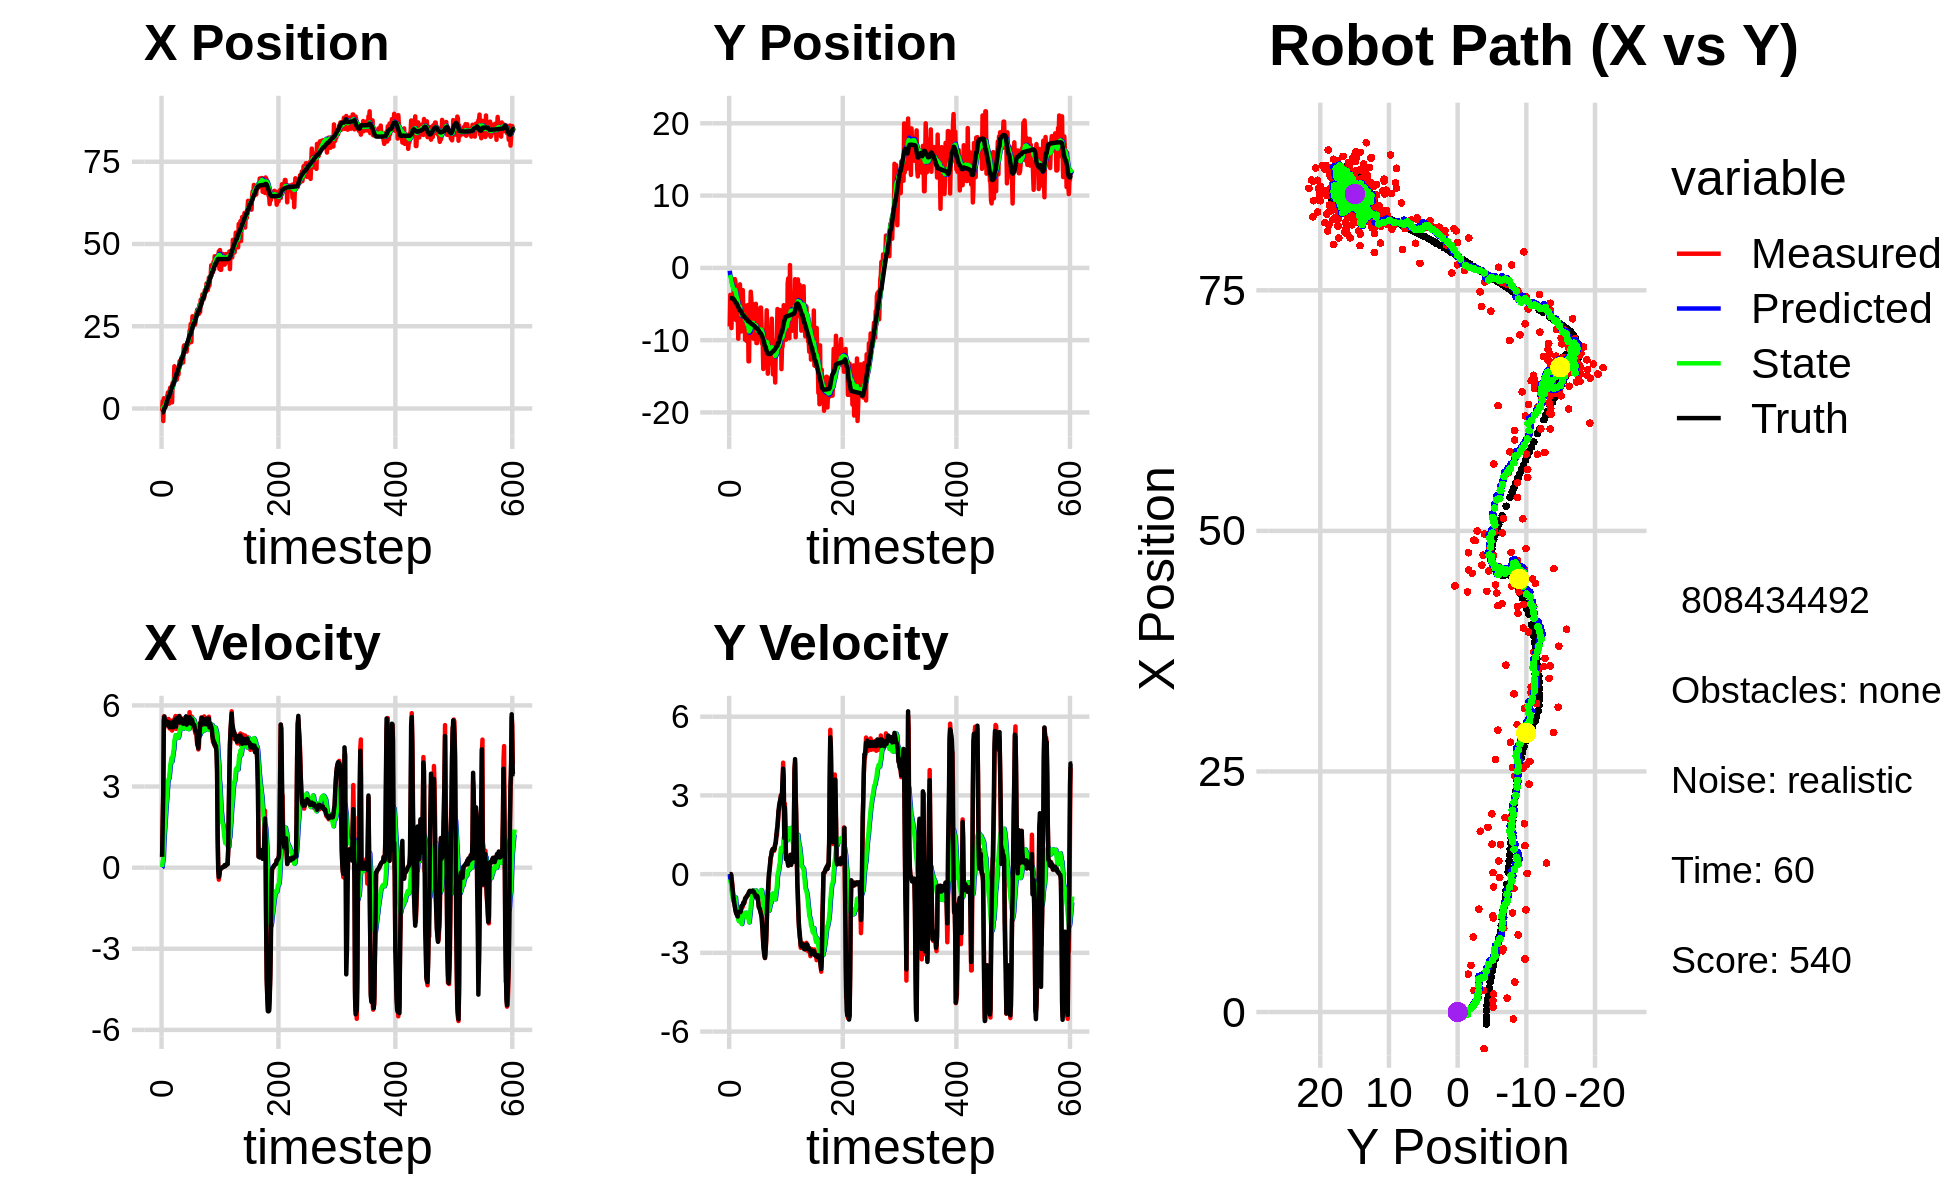

The data file committed next to this chart (first rows):
-2.269253372537548330e+00, -5.098824679784661917e+00, 0.000000000000000000e+00, 0.000000000000000000e+00, 0.000000000000000000e+00, 0.000000000000000000e+00, 0.000000000000000000e+00, 0.000000000000000000e+00, -1.670042688220272631e-01, -4.051637087413813010e-01, 0.000000000000000000e+00, 0.000000000000000000e+00, -1.238043546533301953e+00, -4.179903029435081407e+00, 0.000000000000000000e+00, 0.000000000000000000e+00, 0.000000000000000000e+00, -2.880381362047046423e-04
-7.255948179804873055e-01, -8.109750270439219477e+00, 3.939999830887531140e-01, -9.187677871441903715e-05, -1.670042688220272631e-01, -4.051637087413813010e-01, 0.000000000000000000e+00, 0.000000000000000000e+00, -2.085506856763599537e-01, -9.882467421084994985e-01, 2.459322105023086652e-02, -1.907000587682240178e-01, -1.238043546533301953e+00, -4.179903029435081407e+00, 4.000000000000000222e-01, 0.000000000000000000e+00, 4.000000059604644775e-01, 2.331897994736209512e-04
2.229365110751158507e+00, -3.729661066415836501e+00, 1.656999941018871603e+00, 1.237589937240385655e-04, -2.060913635713368663e-01, -1.007316747985322003e+00, 2.459322105023086652e-02, -1.907000587682240178e-01, 7.273920842776634976e-02, -1.206183151703053014e+00, 2.317726231367589484e-01, -2.641191368987541588e-01, -1.223459959165560829e+00, -4.179903347765286270e+00, 1.600000000000000089e+00, 0.000000000000000000e+00, 1.600000023841857910e+00, -7.468859257642179728e-05
-3.811514616103723441e+00, -3.849434141589828329e+00, 2.795000068498151080e+00, 2.087546217553006608e-04, 9.591647074144224461e-02, -1.232595065392928513e+00, 2.317726231367589484e-01, -2.641191368987541588e-01, -2.324780542242901593e-01, -1.421811740506434996e+00, 3.185600379912828517e-01, -3.450199948554631968e-01, -9.877116673802520674e-01, -4.179822001457583092e+00, 2.799999999999999822e+00, 2.000000000000000042e-03, 2.799999952316284180e+00, -7.468859257642179728e-05
3.115079641604757477e+00, -8.328080107282390898e+00, 5.592832152926897393e+00, -4.332186257108974065e-02, -2.006220504251618741e-01, -1.456313739991981215e+00, 3.185600379912828517e-01, -3.450199948554631968e-01, 3.960227238237804537e-01, -1.977341642490812568e+00, 9.229549315477124649e-01, -6.234859066757578727e-01, -4.668681619266326632e-01, -4.184492517643103149e+00, 5.453000000000000291e+00, -2.010000000000000120e-01, 5.456999778747558594e+00, 7.745806593447923660e-03
5.175292197535625860e-01, -5.173862987196831575e+00, 5.184244166464600845e+00, -2.836820604232649923e-01, 4.883182169785517113e-01, -2.039690233158388377e+00, 9.229549315477124649e-01, -6.234859066757578727e-01, 6.797871236177367438e-01, -2.270804809493826681e+00, 1.299660156498952723e+00, -7.421985657825447280e-01, 1.704952716183704697e-01, -4.216742568857277718e+00, 5.591999999999999638e+00, -3.579999999999999849e-01, 5.603000164031982422e+00, 5.466552451252937317e-02
5.175292197535625860e-01, -5.173862987196831575e+00, 5.293141752063070804e+00, -5.437761010405919304e-01, 8.097531392676320383e-01, -2.345024666072081043e+00, 1.299660156498952723e+00, -7.421985657825447280e-01, 9.567131747788708562e-01, -2.561340109764167483e+00, 1.634363870833696275e+00, -8.626711022927955330e-01, 1.704952716183704697e-01, -4.216742568857277718e+00, 5.318999999999999950e+00, -5.809999999999999609e-01, 5.350999832153320312e+00, 1.023730635643005371e-01
1.189395308918943739e+00, -5.141064376691455884e+00, 5.404772957300915337e+00, -7.385482026664069721e-01, 1.120149561862240573e+00, -2.647607219993446837e+00, 1.634363870833696275e+00, -8.626711022927955330e-01, 1.304978815865081021e+00, -2.842699841572311925e+00, 1.962882824677214311e+00, -9.749083185064976176e-01, 6.847431663590405337e-01, -4.265677363349253959e+00, 5.277000000000000135e+00, -8.159999999999999476e-01, 5.340000152587890625e+00, 1.358062922954559326e-01
2.240587771454125576e+00, -2.367482498982227845e+00, 5.497366585491233693e+00, -1.046030019704586644e+00, 1.501267098332802474e+00, -2.940190673422961698e+00, 1.962882824677214311e+00, -9.749083185064976176e-01, 1.761628080073884606e+00, -2.897087566913861156e+00, 2.300025200399974601e+00, -9.515258006852317374e-01, 1.292012453534633343e+00, -4.347017602074518372e+00, 5.386999999999999567e+00, -9.799999999999999822e-01, 5.475999832153320312e+00, 1.880306154489517212e-01
2.272208779954985491e+00, -3.603817537749002486e+00, 5.451194593995557724e+00, -1.037244487864398046e+00, 1.991630600113882155e+00, -2.992240146982384275e+00, 2.300025200399974601e+00, -9.515258006852317374e-01, 2.176048889722619339e+00, -3.046479594433459948e+00, 2.580331692287054057e+00, -9.865500031923253310e-01, 1.911191225604864208e+00, -4.461903111623993112e+00, 5.410999999999999588e+00, -1.114000000000000101e+00, 5.525000095367431641e+00, 1.880306154489517212e-01
3.934192777026570109e+00, -1.553973094549464529e+00, 5.364616961870734002e+00, -1.203698652642119393e+00, 2.434082058951324790e+00, -3.145134594752692525e+00, 2.580331692287054057e+00, -9.865500031923253310e-01, 2.757840308455837608e+00, -3.024713997780250185e+00, 2.886433689212555720e+00, -9.214271496412831386e-01, 2.529668093172856569e+00, -4.599527493815900314e+00, 5.363999999999999879e+00, -1.243999999999999995e+00, 5.506999969482421875e+00, 2.207217365503311157e-01
4.856290221240282534e+00, -1.947856471418937696e+00, 5.447777269067929140e+00, -1.355993020092117973e+00, 3.046483677377093358e+00, -3.116856712744378477e+00, 2.886433689212555720e+00, -9.214271496412831386e-01, 3.399754621396423815e+00, -3.041154919580451033e+00, 3.187480433984214656e+00, -8.885865218843824742e-01, 3.143555879551588550e+00, -4.751046703489094192e+00, 5.328999999999999737e+00, -1.372999999999999998e+00, 5.502999782562255859e+00, 2.439502328634262085e-01
1.443171739906952133e+00, -7.210275576671943298e+00, 5.498286256171109443e+00, -1.480027565706740766e+00, 3.718502664794845369e+00, -3.130013571768889058e+00, 3.187480433984214656e+00, -8.885865218843824742e-01, 3.533887966465907304e+00, -3.496350863584217095e+00, 3.271355354604974508e+00, -1.117743655128089486e+00, 3.648442507145447156e+00, -4.886655733269241075e+00, 5.238999999999999879e+00, -1.455000000000000071e+00, 5.436999797821044922e+00, 2.629472017288208008e-01
1.443171739906952133e+00, -7.210275576671943298e+00, 5.251837813231514218e+00, -1.496903540156983237e+00, 3.861023501926404755e+00, -3.608125229097026043e+00, 3.271355354604974508e+00, -1.117743655128089486e+00, 3.642200240163182112e+00, -3.925274473409110065e+00, 3.320515381663704524e+00, -1.310958337106089111e+00, 3.648442507145447156e+00, -4.886655733269241075e+00, 5.375000000000000000e+00, -1.532000000000000028e+00, 5.589000225067138672e+00, 2.776620090007781982e-01
5.543983101864490948e+00, -5.139846057118452549e+00, 5.143913498314225841e+00, -1.548722137122043652e+00, 3.974251778329552565e+00, -4.056370307119719243e+00, 3.320515381663704524e+00, -1.310958337106089111e+00, 4.261926934908660591e+00, -4.157677911858435493e+00, 3.546817572609386460e+00, -1.374881894538329208e+00, 4.260588884216320871e+00, -5.060558781648104798e+00, 5.192000000000000171e+00, -1.562999999999999945e+00, 5.422999858856201172e+00, 2.924460172653198242e-01
6.360240340210940424e+00, -6.539660142182456504e+00, 5.437878455759898699e+00, -1.637228687102608937e+00, 4.616608692169599237e+00, -4.295166101312268836e+00, 3.546817572609386460e+00, -1.374881894538329208e+00, 4.929810562017280517e+00, -4.494375364693833141e+00, 3.786767792063072680e+00, -1.494835573180687494e+00, 4.860091448040138040e+00, -5.240029857521896872e+00, 5.347999999999999865e+00, -1.616999999999999993e+00, 5.586999893188476562e+00, 2.924460172653198242e-01
5.509745921986345607e+00, -9.804891154455100732e+00, 5.280423222679296202e+00, -1.487725532168798548e+00, 5.308487341223587563e+00, -4.643858922011902202e+00, 3.786767792063072680e+00, -1.494835573180687494e+00, 5.404174870218730220e+00, -5.073905058817613778e+00, 3.920044089540986043e+00, -1.739342383837717332e+00, 5.472930193464953241e+00, -5.422325179681416252e+00, 5.309999999999999609e+00, -1.493999999999999995e+00, 5.515999794006347656e+00, 2.746248245239257812e-01
6.545099378247632771e+00, -6.633505150964277952e+00, 5.187057985441920316e+00, -1.461420472631437928e+00, 5.796179279172829268e+00, -5.247839297201385200e+00, 3.920044089540986043e+00, -1.739342383837717332e+00, 5.951878492000506782e+00, -5.350710248826840321e+00, 4.060592789321709972e+00, -1.791571630406389337e+00, 5.978629351030098071e+00, -5.565778181462037288e+00, 5.200000000000000178e+00, -1.437999999999999945e+00, 5.394999980926513672e+00, 2.746248245239257812e-01
1.862001180732029582e+00, -5.237049417215441593e+00, 5.070321204030646456e+00, -1.392266427391898542e+00, 6.357937770932677424e+00, -5.529867411867479099e+00, 4.060592789321709972e+00, -1.791571630406389337e+00, 5.825169564625266361e+00, -5.487235063922692113e+00, 3.929764490292264156e+00, -1.759143512439192758e+00, 6.576749086636983321e+00, -5.730509804062044132e+00, 5.232000000000000206e+00, -1.435999999999999943e+00, 5.425000190734863281e+00, 2.679862678050994873e-01
7.806752443797766006e+00, -2.279193447028038833e+00, 5.120792129556912542e+00, -1.412384444094031410e+00, 6.218146013654492599e+00, -5.663149415166611078e+00, 3.929764490292264156e+00, -1.759143512439192758e+00, 6.478554481403296705e+00, -5.364959836800478499e+00, 4.103952665396099597e+00, -1.584789076821965015e+00, 7.174866915329532802e+00, -5.894886778344804235e+00, 5.190999999999999837e+00, -1.429999999999999938e+00, 5.383999824523925781e+00, 2.691225111484527588e-01
8.007273435960268415e+00, -8.801086233373061063e+00, 5.451544692020751093e+00, -1.453556572425956261e+00, 6.888949747942906932e+00, -5.523438744482675133e+00, 4.103952665396099597e+00, -1.584789076821965015e+00, 7.095985917075203098e+00, -5.791142990837041538e+00, 4.268636217792209031e+00, -1.731579400073147923e+00, 7.174866915329532802e+00, -5.894886778344804235e+00, 5.397000000000000242e+00, -1.437999999999999945e+00, 5.585999965667724609e+00, 2.605700790882110596e-01
8.007273435960268415e+00, -8.801086233373061063e+00, 5.370042352115655504e+00, -1.365768981389018810e+00, 7.522849538854424090e+00, -5.964300930844355975e+00, 4.268636217792209031e+00, -1.731579400073147923e+00, 7.636645658672176928e+00, -6.184696356293855501e+00, 4.382743712484207244e+00, -1.846803567218943121e+00, 7.787076234763044447e+00, -6.059469030319092120e+00, 5.205000000000000071e+00, -1.324000000000000066e+00, 5.370999813079833984e+00, 2.490508556365966797e-01
1.283272767070248577e+01, -8.181296751716365279e+00, 5.284981477755090751e+00, -1.215688384800974076e+00, 8.074920029920598097e+00, -6.369376713015749480e+00, 4.382743712484207244e+00, -1.846803567218943121e+00, 8.730596633053206546e+00, -6.492426927255948499e+00, 4.684016750417089980e+00, -1.902380167601765759e+00, 8.387807131268703031e+00, -6.214944169568194177e+00, 5.309000000000000163e+00, -1.201999999999999957e+00, 5.443999767303466797e+00, 2.260940223932266235e-01
9.984664440656931816e+00, -5.127570436930771081e+00, 5.541287991733972795e+00, -1.274645800887379998e+00, 9.198998308094916254e+00, -6.682664944016124764e+00, 4.684016750417089980e+00, -1.902380167601765759e+00, 9.340263397639045451e+00, -6.524973356256452917e+00, 4.792287251082004929e+00, -1.802568772066652780e+00, 8.999633074206760952e+00, -6.357119844225564087e+00, 5.469999999999999751e+00, -1.203999999999999959e+00, 5.600999832153320312e+00, 2.260940223932266235e-01
1.068599581778137342e+01, -3.071899460111181313e+00, 5.607063998405434013e+00, -1.232848868516325247e+00, 9.819492122747245588e+00, -6.705230233463118417e+00, 4.792287251082004929e+00, -1.802568772066652780e+00, 9.969201235174407927e+00, -6.376838457770193536e+00, 4.900893925659594252e+00, -1.609909443658515293e+00, 9.623250246548142428e+00, -6.494639918926179867e+00, 5.342999999999999972e+00, -1.169000000000000039e+00, 5.468999862670898438e+00, 2.164303362369537354e-01
8.725136160910111016e+00, -6.705705576946926705e+00, 5.133101596857489568e+00, -1.101711394303921621e+00, 1.045929062774036744e+01, -6.537829402136044799e+00, 4.900893925659594252e+00, -1.609909443658515293e+00, 1.024644062450857618e+01, -6.529368497331249799e+00, 4.837450267169296048e+00, -1.595196179708353812e+00, 1.022923016559359333e+01, -6.625340745967524647e+00, 5.222999999999999865e+00, -1.082000000000000073e+00, 5.333000183105468750e+00, 2.114213258028030396e-01
8.725136160910111016e+00, -6.705705576946926705e+00, 5.532074062511994406e+00, -1.123468447061325204e+00, 1.073018565122550605e+01, -6.688888115302085602e+00, 4.837450267169296048e+00, -1.595196179708353812e+00, 1.050393270976697124e+01, -6.669491380783150625e+00, 4.799303611713126472e+00, -1.575227516191983756e+00, 1.022923016559359333e+01, -6.625340745967524647e+00, 5.533999999999999808e+00, -1.114000000000000101e+00, 5.644999980926513672e+00, 2.003579139709472656e-01
9.776926041024138314e+00, -5.205598995948649943e+00, 5.547977789650254898e+00, -1.068851497262112371e+00, 1.098386307093828407e+01, -6.827014132402348778e+00, 4.799303611713126472e+00, -1.575227516191983756e+00, 1.086306435928667824e+01, -6.669544807189200064e+00, 4.803649802547153236e+00, -1.478739858318321998e+00, 1.085307049736402085e+01, -6.752666995911408954e+00, 5.480999999999999872e+00, -1.028999999999999915e+00, 5.577000141143798828e+00, 1.903242021799087524e-01
1.062056869294576522e+01, -9.942983911665157493e+00, 5.592008936575399325e+00, -9.901898437927265650e-01, 1.134342933954139276e+01, -6.817418793021031931e+00, 4.803649802547153236e+00, -1.478739858318321998e+00, 1.128691268849374119e+01, -7.056518976627053519e+00, 4.834338823944883679e+00, -1.600416722781684564e+00, 1.148265194908932685e+01, -6.873076722437802211e+00, 5.443999999999999950e+00, -9.340000000000000524e-01, 5.524000167846679688e+00, 1.752556711435317993e-01
1.030415153548657337e+01, -7.981818006484155958e+00, 5.381070854484633514e+00, -8.889276783885727840e-01, 1.177034657088822911e+01, -7.216560648905222308e+00, 4.834338823944883679e+00, -1.600416722781684564e+00, 1.160670402617945740e+01, -7.249150130161281957e+00, 4.809648295946384877e+00, -1.604369378173203353e+00, 1.211283421520781367e+01, -6.983760640780626083e+00, 5.448999999999999844e+00, -9.050000000000000266e-01, 5.524000167846679688e+00, 1.637167483568191528e-01
1.299985703828645711e+01, -5.230194018373467202e+00, 5.605680251656772306e+00, -8.906886429179543541e-01, 1.208766885577409589e+01, -7.409587067978602448e+00, 4.809648295946384877e+00, -1.604369378173203353e+00, 1.224239147281973317e+01, -7.196729058051273498e+00, 4.918874599800197700e+00, -1.473779325637889048e+00, 1.263761067432883323e+01, -7.070328758236215982e+00, 5.605000000000000426e+00, -8.930000000000000160e-01, 5.675000190734863281e+00, 1.575731486082077026e-01
1.439850592626171810e+01, -1.012537627018823017e+01, 5.610796059638891720e+00, -8.578723212567498368e-01, 1.273427893279975365e+01, -7.344106990615062003e+00, 4.918874599800197700e+00, -1.473779325637889048e+00, 1.298114806385549436e+01, -7.548907562447388919e+00, 5.055331374997485305e+00, -1.573918579775211990e+00, 1.327636456532472842e+01, -7.171669052275475131e+00, 5.461000000000000298e+00, -8.339999999999999636e-01, 5.524000167846679688e+00, 1.517217159271240234e-01
1.439850592626171810e+01, -1.012537627018823017e+01, 5.365644860355505585e+00, -8.203895066698925209e-01, 1.348668120135524262e+01, -7.706299420424910451e+00, 5.055331374997485305e+00, -1.573918579775211990e+00, 1.361873645123583110e+01, -7.874909299270175467e+00, 5.124412625388851339e+00, -1.651516083093524268e+00, 1.327636456532472842e+01, -7.171669052275475131e+00, 5.368000000000000327e+00, -8.080000000000000515e-01, 5.428999900817871094e+00, 1.517217159271240234e-01
1.449629037290732114e+01, -5.146208570810496319e+00, 5.308396402342888010e+00, -7.841463631251175403e-01, 1.413117771377471676e+01, -8.040060907579528404e+00, 5.124412625388851339e+00, -1.651516083093524268e+00, 1.418683678406000226e+01, -7.761153480794506621e+00, 5.157008491905583192e+00, -1.482016934264473340e+00, 1.452667546284925848e+01, -7.358985469228429110e+00, 5.522999999999999687e+00, -8.020000000000000462e-01, 5.579999923706054688e+00, 1.466575413942337036e-01
1.547693476113227184e+01, -1.292902354937971765e+01, 5.357600543066550536e+00, -7.654164628333661735e-01, 1.470253763325056084e+01, -7.909355174220953799e+00, 5.157008491905583192e+00, -1.482016934264473340e+00, 1.481175814943921587e+01, -8.296177428273868060e+00, 5.210477215452212540e+00, -1.679626546492741124e+00, 1.504635548647462606e+01, -7.432577417472363557e+00, 5.411999999999999922e+00, -7.239999999999999769e-01, 5.460000038146972656e+00, 1.419052779674530029e-01
1.547693476113227184e+01, -1.292902354937971765e+01, 5.498951682163142785e+00, -6.974108186999662395e-01, 1.533280587098443704e+01, -8.464140082923142572e+00, 5.210477215452212540e+00, -1.679626546492741124e+00, 1.536482937561684281e+01, -8.793160173262510426e+00, 5.241176447909022151e+00, -1.840405299554515928e+00, 1.504635548647462606e+01, -7.432577417472363557e+00, 5.471000000000000085e+00, -6.810000000000000497e-01, 5.513000011444091797e+00, 1.261526346206665039e-01
1.568909186518887999e+01, -5.987143562678975961e+00, 5.473363426895705430e+00, -6.514888504735952823e-01, 1.588894702040774476e+01, -8.977200703217961930e+00, 5.241176447909022151e+00, -1.840405299554515928e+00, 1.587398339773660183e+01, -8.676410978196880563e+00, 5.250836050215593964e+00, -1.652834904435588337e+00, 1.567362523064642765e+01, -7.511910007118031807e+00, 5.392000000000000348e+00, -6.390000000000000124e-01, 5.429999828338623047e+00, 1.184715777635574341e-01
1.397734069826125491e+01, -6.117849037858928085e+00, 5.316723362421311272e+00, -6.391227517155523286e-01, 1.639906700275816220e+01, -8.841694468640438842e+00, 5.250836050215593964e+00, -1.652834904435588337e+00, 1.608978999099270624e+01, -8.570740981606467912e+00, 5.140893575776248170e+00, -1.485015233542441360e+00, 1.629119038583672108e+01, -7.585373685111562736e+00, 5.320999999999999730e+00, -6.450000000000000178e-01, 5.360000133514404297e+00, 1.196358352899551392e-01
1.878760528584858491e+01, -3.295725630275728069e+00, 5.461980541798266309e+00, -6.788126535608621781e-01, 1.660387934857033088e+01, -8.719242504960712736e+00, 5.140893575776248170e+00, -1.485015233542441360e+00, 1.690048134311625816e+01, -8.232572944017933381e+00, 5.271465778065332231e+00, -1.203371582918255633e+00, 1.690461850180377468e+01, -7.659529493200955663e+00, 5.392999999999999794e+00, -6.700000000000000400e-01, 5.434000015258789062e+00, 1.236455962061882019e-01
1.919752144801891092e+01, -4.410480068377972351e+00, 5.529592352207992612e+00, -6.697091388884097718e-01, 1.742762792092279156e+01, -8.352910102309758500e+00, 5.271465778065332231e+00, -1.203371582918255633e+00, 1.766792325638289896e+01, -8.001447430284812867e+00, 5.377119084691930340e+00, -1.000941356411414906e+00, 1.752705311765538809e+01, -7.736569926793062102e+00, 5.448999999999999844e+00, -6.660000000000000364e-01, 5.489999771118164062e+00, 1.205266267061233521e-01
1.739111852656173340e+01, -6.246410534519780455e+00, 5.396564162124686703e+00, -6.535976086066159763e-01, 1.820563516485209021e+01, -8.101541565925954202e+00, 5.377119084691930340e+00, -1.000941356411414906e+00, 1.810148735186898250e+01, -7.931981391479743237e+00, 5.339917024898575448e+00, -9.015401387520013410e-01, 1.804613804841889291e+01, -7.799312874956771502e+00, 5.408000000000000362e+00, -6.480000000000000204e-01, 5.447000026702880859e+00, 1.205266267061233521e-01
1.743747437014108925e+01, -5.017068908855326193e+00, 5.351739257073790057e+00, -6.410814963871783734e-01, 1.863547905435883933e+01, -8.022135405354942961e+00, 5.339917024898575448e+00, -9.015401387520013410e-01, 1.848151536345957524e+01, -7.760631266845219756e+00, 5.283813523085790109e+00, -7.536027508241247563e-01, 1.804613804841889291e+01, -7.799312874956771502e+00, 5.320999999999999730e+00, -6.340000000000000080e-01, 5.357999801635742188e+00, 1.192212849855422974e-01
1.743747437014108925e+01, -5.017068908855326193e+00, 5.435963346705466215e+00, -6.269671675711750991e-01, 1.900989671576815354e+01, -7.835991541927632476e+00, 5.283813523085790109e+00, -7.536027508241247563e-01, 1.881417706154280722e+01, -7.595814199170622949e+00, 5.221463529497511580e+00, -6.199269975590587789e-01, 1.866007161177800455e+01, -7.872628973255495488e+00, 5.596000000000000085e+00, -6.530000000000000249e-01, 5.633999824523925781e+00, 1.148295179009437561e-01
1.728324961688662142e+01, -9.801108048418084806e+00, 5.447202616727012447e+00, -6.679271900288362707e-01, 1.933632341449255776e+01, -7.657806898926528660e+00, 5.221463529497511580e+00, -6.199269975590587789e-01, 1.908203814870565296e+01, -7.838314787595384914e+00, 5.142291901674774124e+00, -7.194711199861107964e-01, 1.929808926593052831e+01, -7.946977184779455250e+00, 5.286999999999999922e+00, -6.600000000000000311e-01, 5.328000068664550781e+00, 1.220093369483947754e-01
1.938350516584272754e+01, -7.681962297821129049e+00, 5.180153545556410499e+00, -6.831055905712465348e-01, 1.959626733887312966e+01, -7.910261899593995949e+00, 5.142291901674774124e+00, -7.194711199861107964e-01, 1.957058926987485847e+01, -7.889675946799114215e+00, 5.135282528941716329e+00, -7.075179831973533728e-01, 1.990667653125777292e+01, -8.021816537107344658e+00, 5.387999999999999901e+00, -6.979999999999999538e-01, 5.433000087738037109e+00, 1.311132460832595825e-01
2.015325140999171794e+01, -7.481748447915344435e+00, 5.359270846806368560e+00, -7.536324908167729708e-01, 2.008411752276903073e+01, -7.960427745118849430e+00, 5.135282528941716329e+00, -7.075179831973533728e-01, 2.010346528902698537e+01, -7.922586692947863440e+00, 5.157081063463127002e+00, -6.877437252159243064e-01, 2.042231106804404561e+01, -8.089847609933768169e+00, 5.395999999999999908e+00, -7.590000000000000080e-01, 5.448999881744384766e+00, 1.397061347961425781e-01
1.957258319863887763e+01, -9.710077450036257218e+00, 5.339967019382376279e+00, -8.096625711657035041e-01, 2.061917339537329852e+01, -7.991361065469456015e+00, 5.157081063463127002e+00, -6.877437252159243064e-01, 2.049270502409591899e+01, -8.139729720897031839e+00, 5.122324127404479732e+00, -7.711637418978656289e-01, 2.104716896998122522e+01, -8.177817629026970181e+00, 5.520999999999999908e+00, -8.359999999999999654e-01, 5.584000110626220703e+00, 1.504769921302795410e-01
2.060078310974663651e+01, -4.973930165925207092e+00, 5.406209811506838214e+00, -8.197065113619652621e-01, 2.100493743683636794e+01, -8.216846095086818735e+00, 5.122324127404479732e+00, -7.711637418978656289e-01, 2.096603164323992985e+01, -7.949016828090992526e+00, 5.126520713958409026e+00, -6.258044809927880703e-01, 2.167402291301908690e+01, -8.273550079709160343e+00, 5.387999999999999901e+00, -8.579999999999999849e-01, 5.455999851226806641e+00, 1.504769921302795410e-01
2.367694473294005419e+01, -1.040488867558224584e+01, 5.748683496523550041e+00, -9.147022529086288323e-01, 2.147868371463577120e+01, -8.011597276190270733e+00, 5.126520713958409026e+00, -6.258044809927880703e-01, 2.179118146602574058e+01, -8.223372864314193009e+00, 5.282658532299224774e+00, -7.471084679512818294e-01, 2.230657315288276976e+01, -8.373466060887938767e+00, 5.564000000000000057e+00, -8.619999999999999885e-01, 5.630000114440917969e+00, 1.577923148870468140e-01
2.367694473294005419e+01, -1.040488867558224584e+01, 5.402392520232283779e+00, -8.114937451436927685e-01, 2.231944731925566217e+01, -8.298083711109320859e+00, 5.282658532299224774e+00, -7.471084679512818294e-01, 2.250010836691191685e+01, -8.476249784361755246e+00, 5.357229621642349393e+00, -8.456849142796065699e-01, 2.230657315288276976e+01, -8.373466060887938767e+00, 5.371999999999999886e+00, -8.219999999999999529e-01, 5.434000015258789062e+00, 1.490953862667083740e-01
2.570047116273004306e+01, -1.003606443234262358e+01, 5.293523151244414748e+00, -8.351621729217680867e-01, 2.303583132907615294e+01, -8.560818275789715770e+00, 5.357229621642349393e+00, -8.456849142796065699e-01, 2.337653999534741445e+01, -8.683156983321508093e+00, 5.478926120209088424e+00, -9.123080505144630648e-01, 2.292722916631973362e+01, -8.467585608767418393e+00, 5.333999999999999631e+00, -8.629999999999999893e-01, 5.403999805450439453e+00, 1.564807295799255371e-01
2.019776630396548001e+01, -6.906618759492974213e+00, 5.398482937671527537e+00, -1.014608942861982444e+00, 2.392443260736832400e+01, -8.774387788372955299e+00, 5.478926120209088424e+00, -9.123080505144630648e-01, 2.344003461549823442e+01, -8.623367100642527205e+00, 5.294719477167718402e+00, -8.318029200809561319e-01, 2.343734574336848198e+01, -8.550480411756186783e+00, 5.357000000000000206e+00, -1.036000000000000032e+00, 5.455999851226806641e+00, 1.857762038707733154e-01
2.451558130983017492e+01, -8.329701916860722477e+00, 5.581510714032313025e+00, -1.232637442618269352e+00, 2.396950656321500617e+01, -8.706547392650623607e+00, 5.294719477167718402e+00, -8.318029200809561319e-01, 2.405329314250006689e+01, -8.692605286257665043e+00, 5.344430759709780432e+00, -8.319859083630082308e-01, 2.405584454557534357e+01, -8.668396995525135651e+00, 5.477999999999999758e+00, -1.235999999999999988e+00, 5.616000175476074219e+00, 2.173542231321334839e-01
2.803497052216056673e+01, -7.689608023863145903e+00, 5.380618941708711134e+00, -1.310871842389587760e+00, 2.458773621847104351e+01, -8.775803877093965255e+00, 5.344430759709780432e+00, -8.319859083630082308e-01, 2.503403314132960489e+01, -8.706210770673191490e+00, 5.511667489383370366e+00, -8.032879805887592761e-01, 2.468351769475543733e+01, -8.808183715866030994e+00, 5.400000000000000355e+00, -1.288999999999999924e+00, 5.552000045776367188e+00, 2.389729768037796021e-01
2.535043285410862524e+01, -9.532726810480651736e+00, 5.299005980779880609e+00, -1.290988603376629351e+00, 2.558519989026794050e+01, -8.786539568732067096e+00, 5.511667489383370366e+00, -8.032879805887592761e-01, 2.554501685760088847e+01, -8.869850714474644349e+00, 5.482912943632062941e+00, -8.582865379405310025e-01, 2.529691052453004119e+01, -8.957678841045249030e+00, 5.277000000000000135e+00, -1.328999999999999959e+00, 5.440999984741210938e+00, 2.389729768037796021e-01
2.625541791314669737e+01, -5.497818277434925349e+00, 5.273666664169804008e+00, -1.367166199276751204e+00, 2.609330815196409503e+01, -8.955679368268697260e+00, 5.482912943632062941e+00, -8.582865379405310025e-01, 2.610447188048321721e+01, -8.689981712333992192e+00, 5.473350153160011722e+00, -7.230485590291961806e-01, 2.580176281978276620e+01, -9.088544891815340421e+00, 5.259999999999999787e+00, -1.451999999999999957e+00, 5.456999778747558594e+00, 2.536597549915313721e-01
2.625541791314669737e+01, -5.497818277434925349e+00, 5.214542857850245738e+00, -1.463419825388387663e+00, 2.665180689579921847e+01, -8.762286568236911322e+00, 5.473350153160011722e+00, -7.230485590291961806e-01, 2.658862944897427383e+01, -8.522749747854998503e+00, 5.433082671366642025e+00, -6.066051750931280573e-01, 2.580176281978276620e+01, -9.088544891815340421e+00, 5.278999999999999915e+00, -1.530999999999999917e+00, 5.495999813079833984e+00, 2.736039459705352783e-01
2.541787201163823084e+01, -7.968501970605395890e+00, 5.069584510540605216e+00, -1.566190077820198923e+00, 2.713193771611093652e+01, -8.583410265364310732e+00, 5.433082671366642025e+00, -6.066051750931280573e-01, 2.689393570637761499e+01, -8.573941859513178443e+00, 5.321384171428424459e+00, -6.201043423496704898e-01, 2.640769410187048649e+01, -9.260026023173180576e+00, 5.134999999999999787e+00, -1.643000000000000016e+00, 5.392000198364257812e+00, 2.996369898319244385e-01
2.603292530815881278e+01, -1.050677602137331945e+01, 4.961763105678934416e+00, -1.755014530875413037e+00, 2.742607412352045770e+01, -8.635952293748145436e+00, 5.321384171428424459e+00, -6.201043423496704898e-01, 2.722964335362338417e+01, -8.841007517710666619e+00, 5.225296394235013686e+00, -7.542012209273462053e-01, 2.700033783931493758e+01, -9.444941566543315403e+00, 5.060999999999999943e+00, -1.939999999999999947e+00, 5.420000076293945312e+00, 3.399741947650909424e-01
2.875506603726239874e+01, -9.880184964559846961e+00, 5.039708053065701243e+00, -2.283731957878997409e+00, 2.775217299304688723e+01, -8.916427639803401917e+00, 5.225296394235013686e+00, -7.542012209273462053e-01, 2.787287961601409236e+01, -9.063136648104203275e+00, 5.257748078973113692e+00, -8.641046298733023878e-01, 2.758656048772945013e+01, -9.657733486564513470e+00, 5.041999999999999815e+00, -2.197000000000000064e+00, 5.499000072479248047e+00, 4.254684448242187500e-01
2.903894001301076955e+01, -1.398519425249281767e+01, 4.901345939155404174e+00, -2.622839902543052215e+00, 2.839865442391140249e+01, -9.149547111091534290e+00, 5.257748078973113692e+00, -8.641046298733023878e-01, 2.846463847256549684e+01, -9.628499485490177534e+00, 5.258811335814089105e+00, -1.159960978657838426e+00, 2.816720509559776175e+01, -9.925934836879351408e+00, 5.027000000000000135e+00, -2.692000000000000171e+00, 5.702000141143798828e+00, 4.913523197174072266e-01
... 544 more rows
